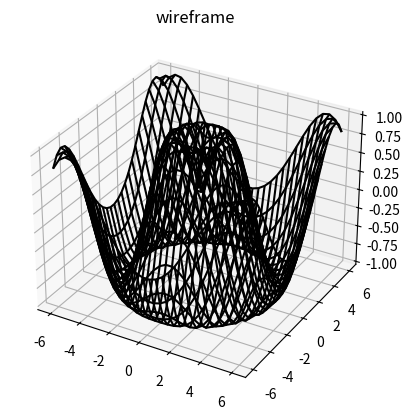

This chart was generated by the following Python code:
# -*- coding: utf-8 -*-
"""
Created on Tue Feb 27 13:57:09 2018

[redacted]
Matplotlib - 3D Wireframe plot
"""
"""
Wireframe plot takes a grid of values and projects it onto the specified three-dimensional surface, 
and can make the resulting three-dimensional forms quite easy to visualize. 
The plot_wireframe() function is used for the purpose −
"""

from mpl_toolkits import mplot3d
import numpy as np
import matplotlib.pyplot as plt
def f(x, y):
   return np.sin(np.sqrt(x ** 2 + y ** 2))
	
x = np.linspace(-6, 6, 30)
y = np.linspace(-6, 6, 30)

X, Y = np.meshgrid(x, y)
Z = f(X, Y)

fig = plt.figure()
ax = plt.axes(projection='3d')
ax.plot_wireframe(X, Y, Z, color='black')
ax.set_title('wireframe')
plt.show()